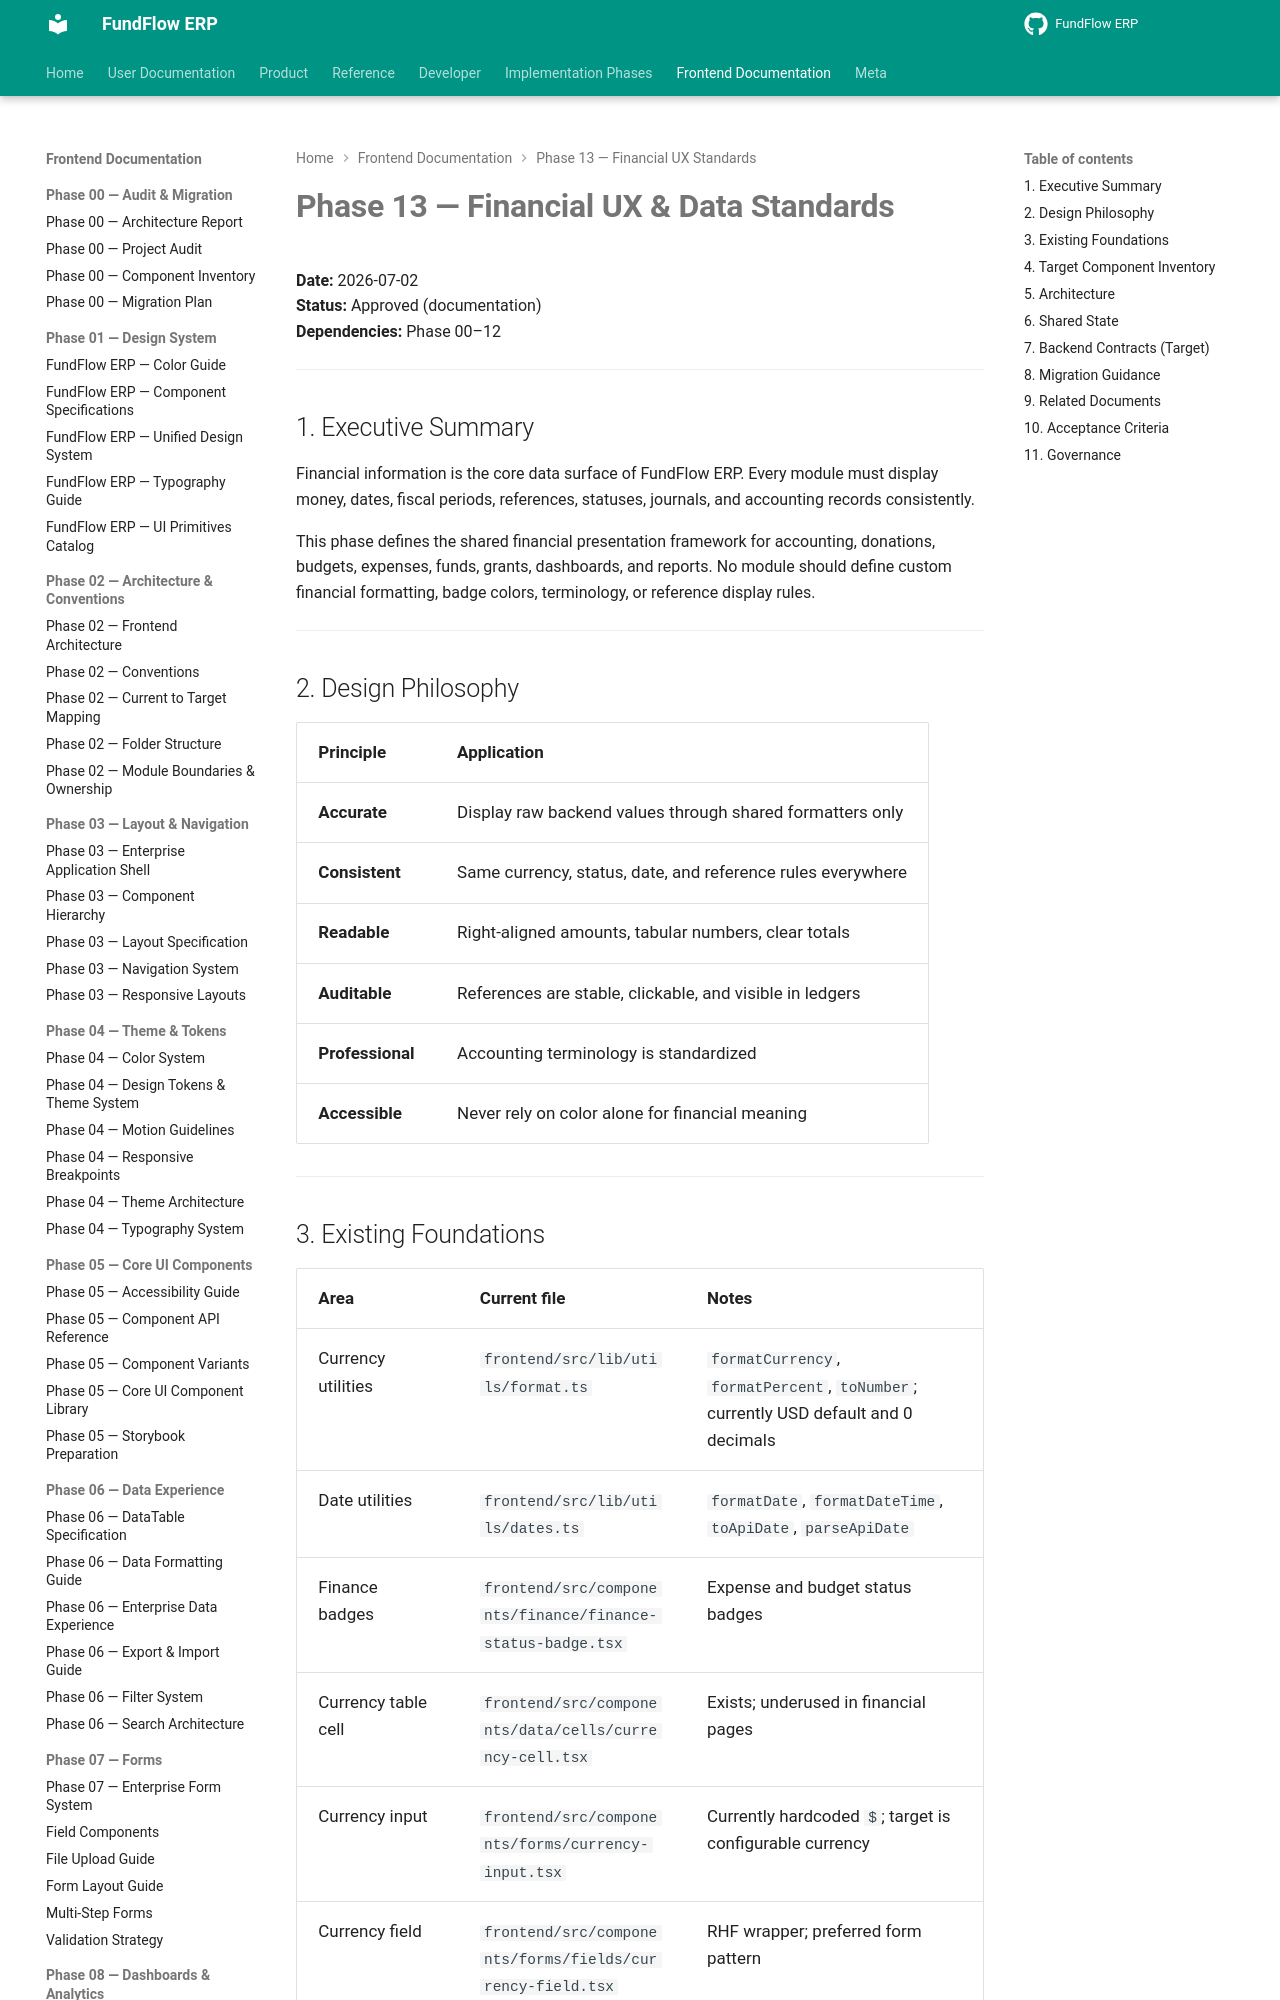

repository: Amanijr/FundFlow · page: frontend/phase-13/FINANCIAL_UX_AND_DATA_STANDARDS/index.html · generator: mkdocs

# Phase 13 — Financial UX & Data Standards

**Date:** 2026-07-02  
**Status:** Approved (documentation)  
**Dependencies:** Phase 00–12

---

## 1. Executive Summary

Financial information is the core data surface of FundFlow ERP. Every module must display money, dates, fiscal periods, references, statuses, journals, and accounting records consistently.

This phase defines the shared financial presentation framework for accounting, donations, budgets, expenses, funds, grants, dashboards, and reports. No module should define custom financial formatting, badge colors, terminology, or reference display rules.

---

## 2. Design Philosophy

| Principle | Application |
|-----------|-------------|
| **Accurate** | Display raw backend values through shared formatters only |
| **Consistent** | Same currency, status, date, and reference rules everywhere |
| **Readable** | Right-aligned amounts, tabular numbers, clear totals |
| **Auditable** | References are stable, clickable, and visible in ledgers |
| **Professional** | Accounting terminology is standardized |
| **Accessible** | Never rely on color alone for financial meaning |

---
